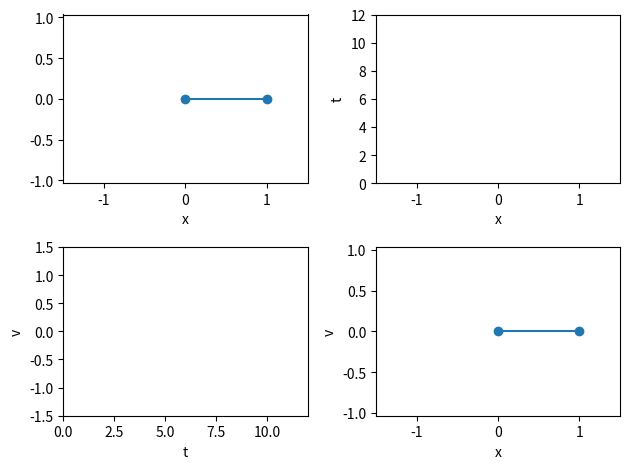

Write the Python code that produced this figure. (Note: this script raises an exception after producing the figure.)
import numpy as np
import matplotlib.pyplot as plt
import matplotlib.animation as animation

outputFolder = "src/static/video/"

omega = 2*np.pi * 0.25
A = 1

position = lambda t: A*np.cos(omega * t)
speed = lambda t: A*np.sin(omega*t)

totalTime = 12
framerate = 20

fig, ((diagrammAx, positionAx), (velocityAx, phaseSpaceAx)) = plt.subplots(2,2)

diagrammAx.axis("equal")
diagrammAx.set_ylim(-1.5*A, 1.5*A)
diagrammAx.set_xlim(-1.5*A, 1.5*A)
diagrammAx.set_xlabel("x")
diagrammGraph,  = diagrammAx.plot([0, 1], [0, 0], "o-")

phaseSpaceAx.axis("equal")
phaseSpaceAx.set_ylim(-1.5*A, 1.5*A)
phaseSpaceAx.set_xlim(-1.5*A, 1.5*A)
phaseSpaceAx.set_xlabel("x")
phaseSpaceAx.set_ylabel("v")
phaseGraph, = phaseSpaceAx.plot([0, 0], [0, 0], "o-")

positionAx.set_xlim(-1.5*A, 1.5*A)
positionAx.set_ylim(0, totalTime)
positionAx.set_xlabel("x")
positionAx.set_ylabel("t")
positionData = [(0,0) for _ in range(framerate * totalTime)]
positionPlotData = list(zip(*positionData))
positionGraph, = positionAx.plot(positionPlotData[0], positionPlotData[1])

velocityAx.set_ylim(-1.5*A, 1.5*A)
velocityAx.set_xlim(0, totalTime)
velocityAx.set_xlabel("t")
velocityAx.set_ylabel("v")
velocityData = [(0,A) for _ in range(framerate * totalTime)]
velocityPlotData = list(zip(*velocityData))
velocityGraph, = velocityAx.plot(velocityPlotData[0], velocityPlotData[1])

plt.tight_layout()

def animate(i):
    t = i/framerate
    x = position(t)
    v = speed(t)
    diagrammGraph.set_data([0, x], [0, 0])
    phaseGraph.set_data([0, x], [0, v])
    positionData[i:] = [(x, t) for _ in range(framerate*totalTime - i)]
    positionPlotData = list(zip(*positionData))
    positionGraph.set_data(positionPlotData[0], positionPlotData[1])
    velocityData[i:] = [(t, v) for _ in range(framerate*totalTime - i)]
    velocityPlotData = list(zip(*velocityData))
    velocityGraph.set_data(velocityPlotData[0], velocityPlotData[1])
    return diagrammGraph, phaseGraph, positionGraph, velocityGraph

ani = animation.FuncAnimation(
    fig, animate, interval=1000/framerate, blit=True, save_count = framerate * totalTime)
ani.save(f"{outputFolder}oscillator.mp4")

fig, diagrammAx = plt.subplots()

diagrammAx.axis("equal")
diagrammAx.set_ylim(-1.5*A, 1.5*A)
diagrammAx.set_xlim(-1.5*A, 1.5*A)
diagrammAx.set_xlabel("x")
diagrammGraph,  = diagrammAx.plot([0, 1], [0, 0], "o-")

def animate(i):
    t = i/framerate
    x = position(t)
    diagrammGraph.set_data([0, x], [0, 0])
    return diagrammGraph,
ani = animation.FuncAnimation(
    fig, animate, interval=1000/framerate, blit=True, save_count = framerate * totalTime)
ani.save(f"{outputFolder}oscillator_simple.mp4")
